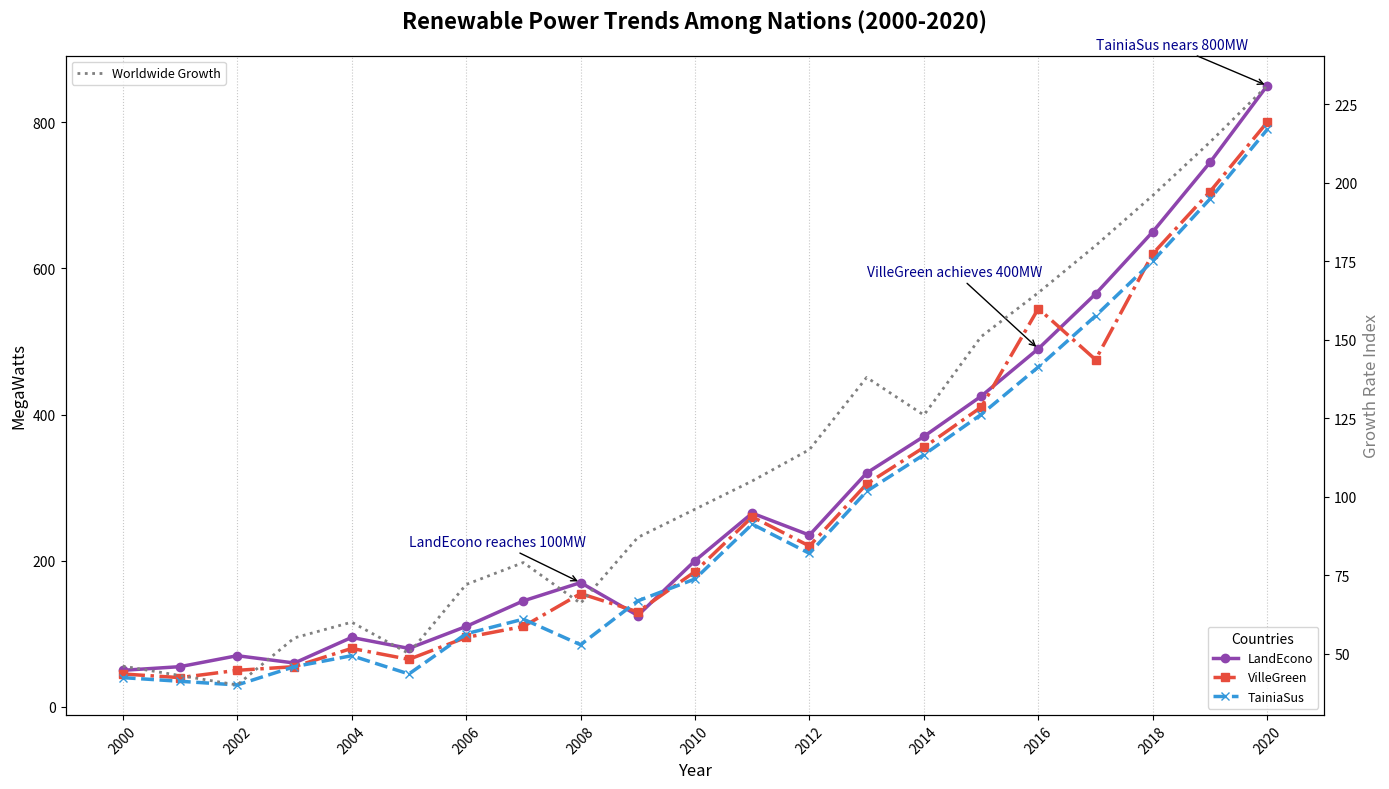

This figure's Python source:
import matplotlib.pyplot as plt
import numpy as np

years = np.arange(2000, 2021)

country_data = {
    'LandEcono': [50, 55, 70, 60, 95, 80, 110, 145, 170, 125, 200, 265, 235, 320, 370, 425, 490, 565, 650, 745, 850],
    'VilleGreen': [45, 40, 50, 55, 80, 65, 95, 110, 155, 130, 185, 260, 220, 305, 355, 410, 545, 475, 620, 705, 800],
    'TainiaSus': [40, 35, 30, 55, 70, 45, 100, 120, 85, 145, 175, 250, 210, 295, 345, 400, 465, 535, 610, 695, 790]
}

global_growth_rate = np.array([46, 43, 40, 55, 60, 50, 72, 79, 66, 87, 96, 105, 115, 138, 126, 151, 165, 180, 196, 213, 231])

fig, ax1 = plt.subplots(figsize=(14, 8))

colors = ['#8e44ad', '#e74c3c', '#3498db']
markers = ['o', 's', 'x']
line_styles = ['-', '-.', '--']

for (country, color, marker, linestyle) in zip(country_data.keys(), colors, markers, line_styles):
    ax1.plot(years, country_data[country], color=color, linewidth=2.5, label=country, marker=marker, linestyle=linestyle)

ax2 = ax1.twinx()
ax2.plot(years, global_growth_rate, color='gray', linestyle=':', linewidth=2, label='Worldwide Growth')

ax1.set_title("Renewable Power Trends Among Nations (2000-2020)", fontsize=16, fontweight='bold', pad=20)
ax1.set_xlabel('Year', fontsize=12)
ax1.set_ylabel('MegaWatts', fontsize=12)
ax2.set_ylabel('Growth Rate Index', fontsize=12, color='gray')

ax1.set_xticks(np.arange(2000, 2021, 2))
ax1.set_xticklabels(np.arange(2000, 2021, 2), fontsize=10, rotation=45)

ax1.legend(loc='lower right', fontsize=9, title='Countries')
ax2.legend(loc='upper left', fontsize=9)

ax1.grid(True, linestyle=':', which='major', axis='x', alpha=0.7)

milestones = {
    2008: ('LandEcono reaches 100MW', 50),
    2016: ('VilleGreen achieves 400MW', 100),
    2020: ('TainiaSus nears 800MW', 50)
}

for year, (text, offset) in milestones.items():
    ax1.annotate(text, 
                xy=(year, country_data['LandEcono'][year-2000]), 
                xytext=(year-3, country_data['LandEcono'][year-2000]+offset),
                arrowprops=dict(facecolor='purple', arrowstyle='->'),
                fontsize=10, color='darkblue')

plt.tight_layout()
plt.show()
